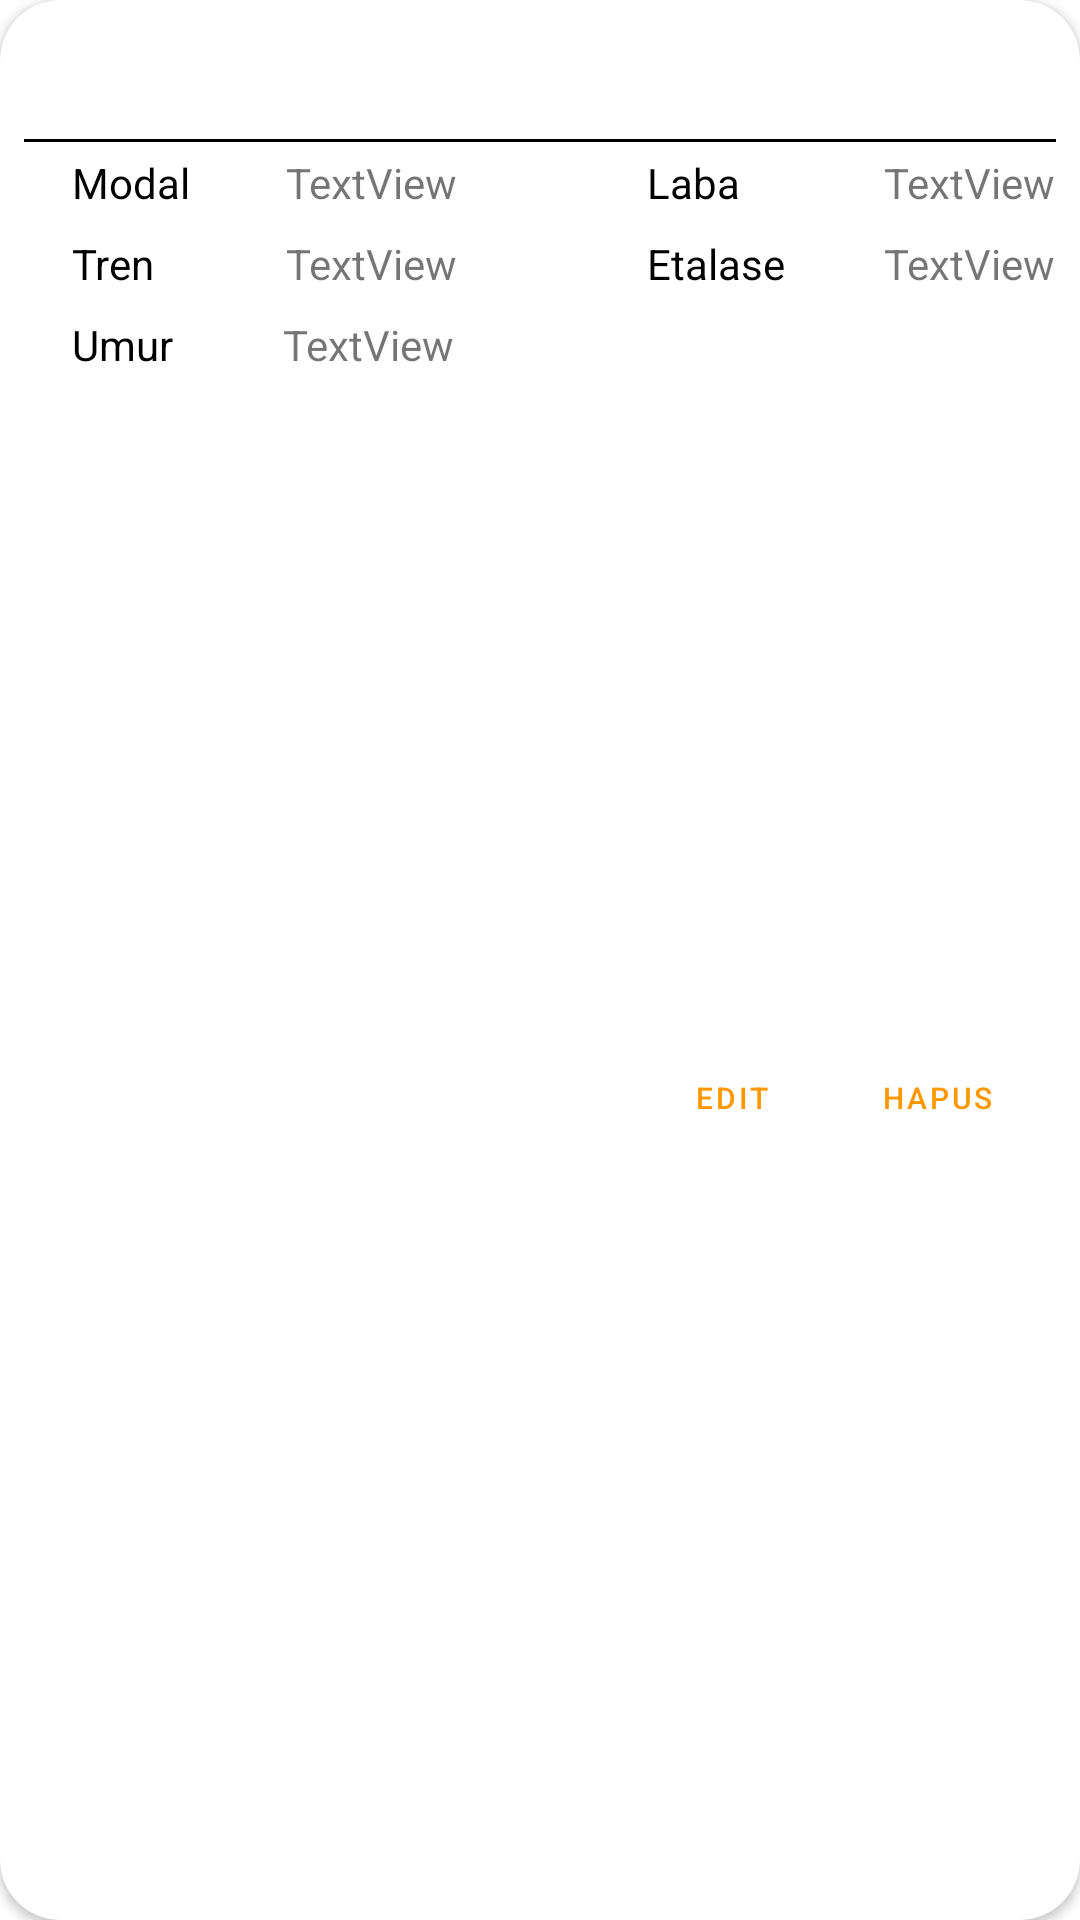

Layout XML and referenced resources for this Android screen:
<!-- AndroidManifest.xml: application theme Theme.SPKWPProdukJual -->
<!-- res/layout/daftar_alternatif.xml -->
<?xml version="1.0" encoding="utf-8"?>
<androidx.cardview.widget.CardView
    xmlns:android="http://schemas.android.com/apk/res/android"
    xmlns:app="http://schemas.android.com/apk/res-auto"
    xmlns:tools="http://schemas.android.com/tools"
    android:layout_width="match_parent"
    android:layout_height="wrap_content"
    android:layout_marginHorizontal="10dp"
    android:layout_marginTop="10dp"
    android:layout_marginBottom="20dp"
    android:scrollbars="vertical"
    app:cardCornerRadius="20dp">

    <androidx.constraintlayout.widget.ConstraintLayout
        android:layout_width="match_parent"
        android:layout_height="match_parent"
        android:padding="8dp">

        <TextView
            android:id="@+id/daftar_Alternatif_Nama"
            android:layout_width="wrap_content"
            android:layout_height="wrap_content"
            android:layout_marginStart="16dp"
            android:layout_marginTop="4dp"
            android:textSize="24sp"
            android:textStyle="bold"
            app:layout_constraintStart_toStartOf="parent"
            app:layout_constraintTop_toTopOf="parent"
            tools:text="NAMA" />

        <View
            android:id="@+id/view"
            android:layout_width="match_parent"
            android:layout_height="1dp"
            android:layout_marginTop="2dp"
            android:background="#000000"
            app:layout_constraintStart_toStartOf="parent"
            app:layout_constraintTop_toBottomOf="@+id/daftar_Alternatif_Nama" />

        <TextView
            android:id="@+id/textView1"
            android:layout_width="wrap_content"
            android:layout_height="wrap_content"
            android:layout_marginStart="16dp"
            android:layout_marginTop="4dp"
            android:text="Modal"
            android:textColor="#000000"
            android:textSize="14sp"
            app:layout_constraintStart_toStartOf="parent"
            app:layout_constraintTop_toBottomOf="@+id/view" />

        <TextView
            android:id="@+id/daftar_Alternatif_Modal"
            android:layout_width="wrap_content"
            android:layout_height="wrap_content"
            android:layout_marginStart="32dp"
            android:text="TextView"
            app:layout_constraintBottom_toBottomOf="@+id/textView1"
            app:layout_constraintEnd_toEndOf="parent"
            app:layout_constraintHorizontal_bias="0.0"
            app:layout_constraintStart_toEndOf="@+id/textView1"
            app:layout_constraintTop_toTopOf="@+id/textView1"
            app:layout_constraintVertical_bias="0.8" />

        <TextView
            android:id="@+id/textView2"
            android:layout_width="wrap_content"
            android:layout_height="wrap_content"
            android:layout_marginStart="16dp"
            android:layout_marginTop="8dp"
            android:text="Tren"
            android:textColor="#000000"
            android:textSize="14sp"
            app:layout_constraintStart_toStartOf="parent"
            app:layout_constraintTop_toBottomOf="@+id/textView1" />

        <TextView
            android:id="@+id/daftar_Alternatif_Etalase"
            android:layout_width="wrap_content"
            android:layout_height="wrap_content"
            android:text="TextView"
            app:layout_constraintBottom_toBottomOf="@+id/textView5"
            app:layout_constraintEnd_toEndOf="@+id/daftar_Alternatif_Laba"
            app:layout_constraintHorizontal_bias="1.0"
            app:layout_constraintStart_toEndOf="@+id/textView5"
            app:layout_constraintTop_toTopOf="@+id/textView5"
            app:layout_constraintVertical_bias="0.0" />

        <TextView
            android:id="@+id/textView3"
            android:layout_width="wrap_content"
            android:layout_height="wrap_content"
            android:layout_marginStart="16dp"
            android:layout_marginTop="8dp"
            android:text="Umur"
            android:textColor="#000000"
            android:textSize="14sp"
            app:layout_constraintStart_toStartOf="parent"
            app:layout_constraintTop_toBottomOf="@+id/textView2" />

        <TextView
            android:id="@+id/daftar_Alternatif_Umur"
            android:layout_width="wrap_content"
            android:layout_height="wrap_content"
            android:text="TextView"
            app:layout_constraintBottom_toBottomOf="@+id/textView3"
            app:layout_constraintEnd_toEndOf="@+id/daftar_Alternatif_Modal"
            app:layout_constraintHorizontal_bias="0.972"
            app:layout_constraintStart_toEndOf="@+id/textView3"
            app:layout_constraintTop_toTopOf="@+id/textView3"
            app:layout_constraintVertical_bias="0.0" />

        <TextView
            android:id="@+id/textView4"
            android:layout_width="wrap_content"
            android:layout_height="wrap_content"
            android:layout_marginTop="4dp"
            android:text="Laba"
            android:textColor="#000000"
            android:textSize="14sp"
            app:layout_constraintEnd_toEndOf="parent"
            app:layout_constraintHorizontal_bias="0.375"
            app:layout_constraintStart_toEndOf="@+id/daftar_Alternatif_Modal"
            app:layout_constraintTop_toBottomOf="@+id/view" />

        <TextView
            android:id="@+id/daftar_Alternatif_Laba"
            android:layout_width="wrap_content"
            android:layout_height="wrap_content"
            android:layout_marginStart="48dp"
            android:text="TextView"
            app:layout_constraintBottom_toBottomOf="@+id/textView4"
            app:layout_constraintStart_toEndOf="@+id/textView4"
            app:layout_constraintTop_toTopOf="@+id/textView4"
            app:layout_constraintVertical_bias="1.0" />

        <TextView
            android:id="@+id/textView5"
            android:layout_width="wrap_content"
            android:layout_height="wrap_content"
            android:layout_marginTop="8dp"
            android:text="Etalase"
            android:textColor="#000000"
            android:textSize="14sp"
            app:layout_constraintBottom_toBottomOf="parent"
            app:layout_constraintStart_toStartOf="@+id/textView4"
            app:layout_constraintTop_toBottomOf="@+id/textView4"
            app:layout_constraintVertical_bias="0.0" />

        <TextView
            android:id="@+id/daftar_Alternatif_Tren"
            android:layout_width="wrap_content"
            android:layout_height="wrap_content"
            android:text="TextView"
            app:layout_constraintBottom_toBottomOf="@+id/textView2"
            app:layout_constraintEnd_toEndOf="@+id/daftar_Alternatif_Modal"
            app:layout_constraintHorizontal_bias="1.0"
            app:layout_constraintStart_toEndOf="@+id/textView2"
            app:layout_constraintTop_toTopOf="@+id/textView2"
            app:layout_constraintVertical_bias="0.0" />

        <Button
            android:id="@+id/btn_edit_alternatif"
            style="@style/Widget.MaterialComponents.Button.OutlinedButton"
            android:layout_width="wrap_content"
            android:layout_height="wrap_content"
            android:layout_marginTop="6dp"
            android:layout_marginBottom="4dp"
            android:minWidth="0dp"
            android:minHeight="0dp"
            android:text="Edit"
            android:textSize="10sp"
            app:layout_constraintBottom_toBottomOf="parent"
            app:layout_constraintStart_toStartOf="@+id/textView5"
            app:layout_constraintTop_toBottomOf="@+id/textView5" />

        <Button
            android:id="@+id/btn_hapus_alternatif"
            style="@style/Widget.MaterialComponents.Button.OutlinedButton"
            android:layout_width="wrap_content"
            android:layout_height="wrap_content"
            android:minWidth="0dp"
            android:minHeight="0dp"
            android:text="Hapus"
            android:textSize="10sp"
            app:layout_constraintBottom_toBottomOf="@+id/btn_edit_alternatif"
            app:layout_constraintEnd_toEndOf="parent"
            app:layout_constraintStart_toEndOf="@+id/btn_edit_alternatif"
            app:layout_constraintTop_toTopOf="@+id/btn_edit_alternatif" />
    </androidx.constraintlayout.widget.ConstraintLayout>
</androidx.cardview.widget.CardView>
<!-- resources referenced by this layout -->
<resources>
  <style name="Theme.SPKWPProdukJual" parent="Theme.MaterialComponents.Light.NoActionBar">
          
          <item name="colorPrimary">@color/orange_ff9800</item>
          <item name="colorPrimaryVariant">@color/orange_ff9800</item>
          <item name="colorOnPrimary">@color/white</item>
          
          <item name="colorSecondary">@color/orange_ff9800</item>
          <item name="colorSecondaryVariant">@color/orange_ff9800</item>
          <item name="colorOnSecondary">@color/black</item>
          
          <item name="android:statusBarColor">@color/orange_ff9800</item>
          
      </style>
  <color name="orange_ff9800">#FFFF9800</color>
  <color name="white">#FFFFFFFF</color>
  <color name="black">#FF000000</color>
</resources>
